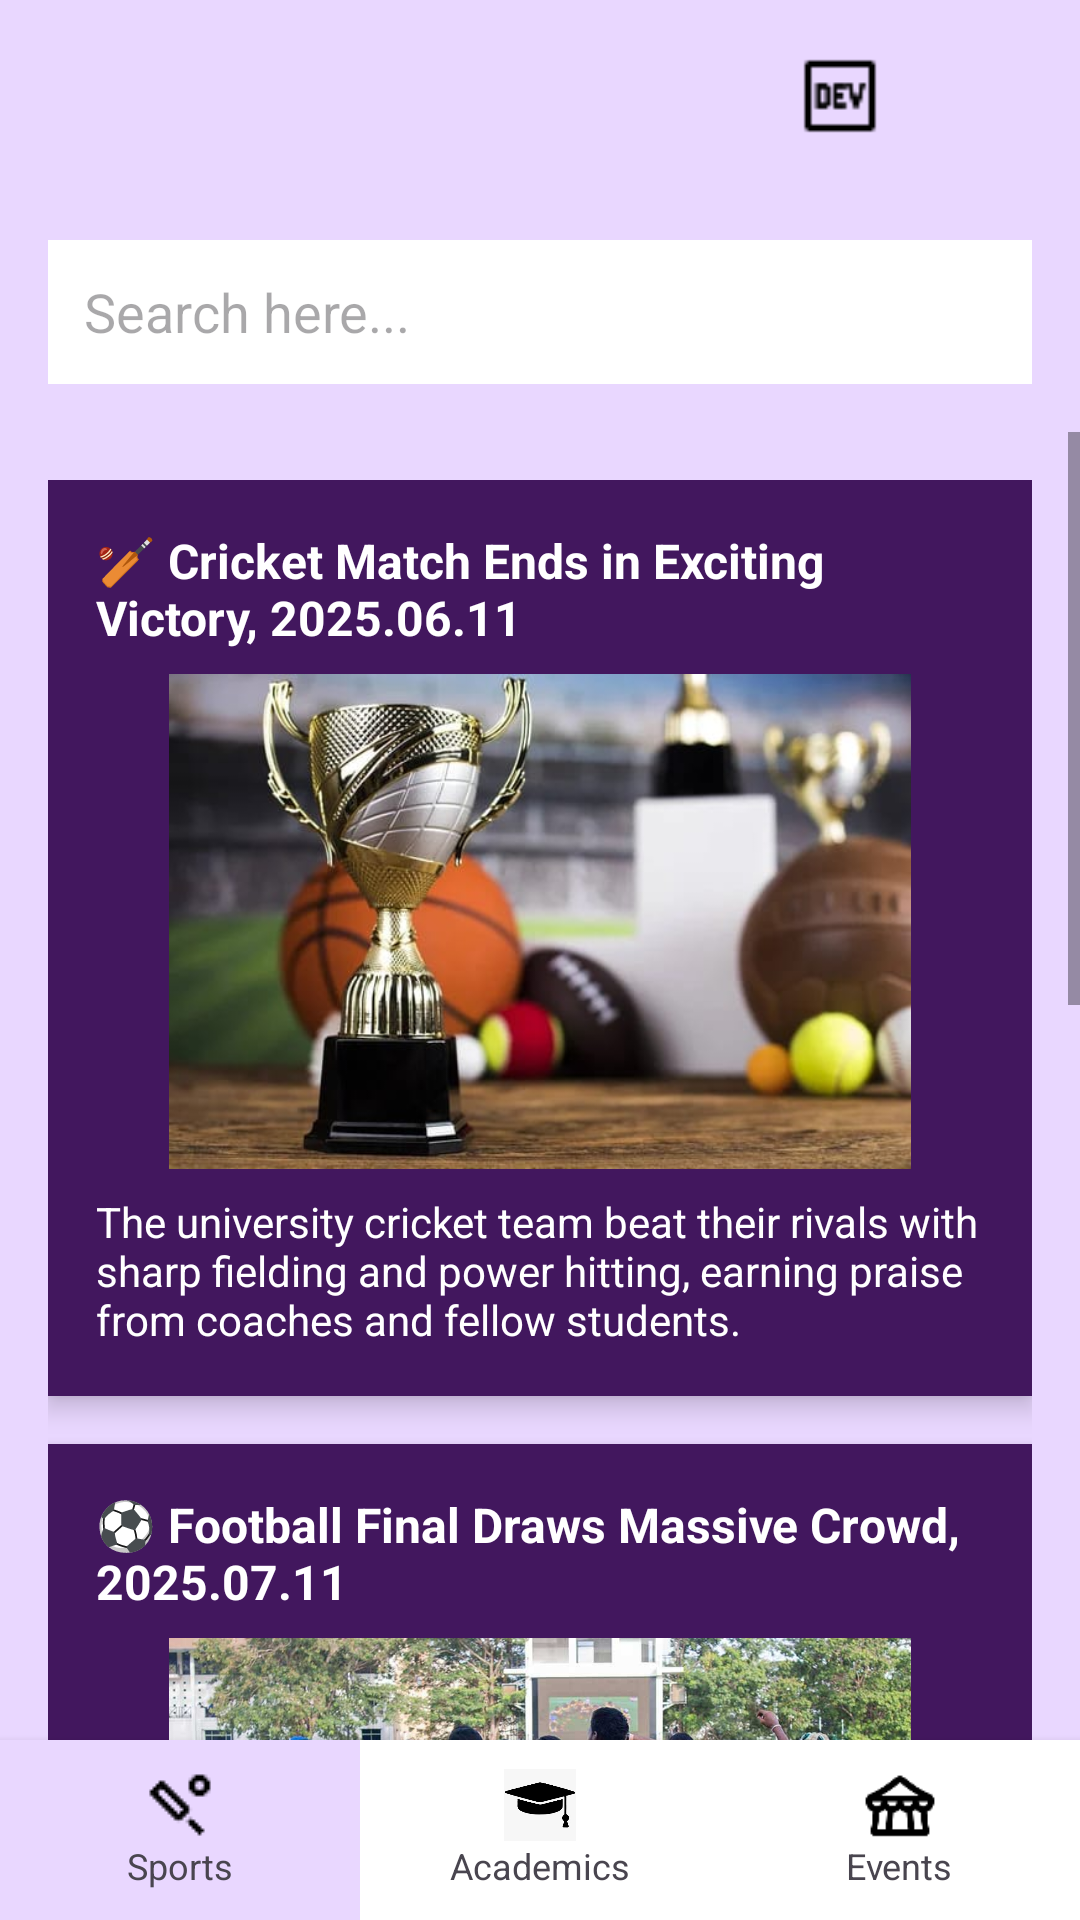

The Android layout XML behind this screen, and the referenced resources:
<!-- AndroidManifest.xml: application theme Theme.Material3.Light.NoActionBar -->
<!-- res/layout/activity_sport_news.xml -->
<?xml version="1.0" encoding="utf-8"?>
<RelativeLayout xmlns:android="http://schemas.android.com/apk/res/android"
    xmlns:app="http://schemas.android.com/apk/res-auto"
    android:layout_width="match_parent"
    android:layout_height="match_parent"
    android:background="#E9D7FF">

    
    <LinearLayout
        android:id="@+id/top_bar"
        android:layout_width="match_parent"
        android:layout_height="wrap_content"
        android:orientation="horizontal"
        android:gravity="end"
        android:padding="16dp">

        <ImageView
            android:id="@+id/dev_icon"
            android:layout_width="32dp"
            android:layout_height="32dp"
            android:layout_marginEnd="16dp"
            android:src="@drawable/dev"
            android:contentDescription="Developer Info" />

        <ImageView
            android:id="@+id/profile_icon"
            android:layout_width="32dp"
            android:layout_height="32dp"
            android:src="@drawable/profile"
            android:contentDescription="Profile Info" />
    </LinearLayout>

    

    <EditText
        android:id="@+id/search_field"
        android:layout_width="match_parent"
        android:layout_height="48dp"
        android:layout_below="@id/top_bar"
        android:layout_margin="16dp"
        android:hint="Search here..."
        android:background="#FFFFFF"
        android:padding="12dp" />

    
    <ScrollView
        android:id="@+id/news_scroll"
        android:layout_width="match_parent"
        android:layout_height="match_parent"
        android:layout_below="@id/search_field"
        android:layout_above="@id/bottom_navigation"
        android:fillViewport="true">

        <LinearLayout
            android:layout_width="match_parent"
            android:layout_height="wrap_content"
            android:orientation="vertical"
            android:padding="16dp">

            
            
            <LinearLayout
                android:layout_width="match_parent"
                android:layout_height="wrap_content"
                android:background="#42175E"
                android:elevation="5dp"
                android:orientation="vertical"
                android:padding="16dp"
                android:layout_marginBottom="16dp">

                <TextView
                    android:layout_width="wrap_content"
                    android:layout_height="wrap_content"
                    android:text="🏏 Cricket Match Ends in Exciting Victory, 2025.06.11"
                    android:textColor="#FFFFFF"
                    android:textSize="16sp"
                    android:textStyle="bold" />

                <ImageView
                    android:layout_width="match_parent"
                    android:layout_height="165dp"
                    android:layout_marginTop="8dp"
                    android:src="@drawable/sport1"
                    android:contentDescription="News Image" />

                <TextView
                    android:layout_width="wrap_content"
                    android:layout_height="wrap_content"
                    android:layout_marginTop="8dp"
                    android:text="The university cricket team beat their rivals with sharp fielding and power hitting, earning praise from coaches and fellow students."
                    android:textColor="#FFFFFF"
                    android:textSize="14sp" />
            </LinearLayout>

            
            <LinearLayout
                android:layout_width="match_parent"
                android:layout_height="wrap_content"
                android:background="#42175E"
                android:elevation="5dp"
                android:orientation="vertical"
                android:padding="16dp"
                android:layout_marginBottom="16dp">

                <TextView
                    android:layout_width="wrap_content"
                    android:layout_height="wrap_content"
                    android:text="⚽ Football Final Draws Massive Crowd, 2025.07.11"
                    android:textColor="#FFFFFF"
                    android:textSize="16sp"
                    android:textStyle="bold" />

                <ImageView
                    android:layout_width="match_parent"
                    android:layout_height="165dp"
                    android:layout_marginTop="8dp"
                    android:src="@drawable/sport4"
                    android:contentDescription="News Image" />

                <TextView
                    android:layout_width="wrap_content"
                    android:layout_height="wrap_content"
                    android:layout_marginTop="8dp"
                    android:text="The football final ended in a dramatic penalty shootout, showcasing skill, teamwork, and an unforgettable moment for student athletes."
                    android:textColor="#FFFFFF"
                    android:textSize="14sp" />
            </LinearLayout>

            <LinearLayout
                android:layout_width="match_parent"
                android:layout_height="wrap_content"
                android:background="#42175E"
                android:elevation="5dp"
                android:orientation="vertical"
                android:padding="16dp"
                android:layout_marginBottom="16dp">

                <TextView
                    android:layout_width="wrap_content"
                    android:layout_height="wrap_content"
                    android:text="🏆 Faculty Finals Thrill Fans With Close Finish,  2025.05.04"
                    android:textColor="#FFFFFF"
                    android:textSize="16sp"
                    android:textStyle="bold" />

                <ImageView
                    android:layout_width="match_parent"
                    android:layout_height="165dp"
                    android:layout_marginTop="8dp"
                    android:src="@drawable/sport2"
                    android:contentDescription="News Image" />

                <TextView
                    android:layout_width="wrap_content"
                    android:layout_height="wrap_content"
                    android:layout_marginTop="8dp"
                    android:text="The interfaculty finals saw a nail-biting match with cheering crowds as the champions secured their win in the final minutes."
                    android:textColor="#FFFFFF"
                    android:textSize="14sp" />
            </LinearLayout>

        </LinearLayout>
    </ScrollView>

    
    <LinearLayout
        android:id="@+id/bottom_navigation"
        android:layout_width="match_parent"
        android:layout_height="60dp"
        android:layout_alignParentBottom="true"
        android:orientation="horizontal"
        android:background="#FFFFFF"
        android:elevation="4dp"
        android:weightSum="3">

        <LinearLayout
            android:id="@+id/nav_sports"
            android:layout_width="0dp"
            android:layout_height="match_parent"
            android:layout_weight="1"
            android:orientation="vertical"
            android:gravity="center"
            android:clickable="true"
            android:focusable="true"
            android:background="#E9D7FF"
            android:onClick="onNavClick">

            <ImageView
                android:layout_width="24dp"
                android:layout_height="24dp"
                android:src="@drawable/sports"
                android:contentDescription="Sports" />
            <TextView
                android:layout_width="wrap_content"
                android:layout_height="wrap_content"
                android:text="Sports"
                android:textSize="12sp" />
        </LinearLayout>

        <LinearLayout
            android:id="@+id/nav_academics"
            android:layout_width="0dp"
            android:layout_height="match_parent"
            android:layout_weight="1"
            android:orientation="vertical"
            android:gravity="center"
            android:clickable="true"
            android:focusable="true"
            android:background="?attr/selectableItemBackground"
            android:onClick="onNavClick">

            <ImageView
                android:layout_width="24dp"
                android:layout_height="24dp"
                android:src="@drawable/degree"
                android:contentDescription="Academics" />
            <TextView
                android:layout_width="wrap_content"
                android:layout_height="wrap_content"
                android:text="Academics"
                android:textSize="12sp" />
        </LinearLayout>

        <LinearLayout
            android:id="@+id/nav_events"
            android:layout_width="0dp"
            android:layout_height="match_parent"
            android:layout_weight="1"
            android:orientation="vertical"
            android:gravity="center"
            android:clickable="true"
            android:focusable="true"
            android:background="?attr/selectableItemBackground"
            android:onClick="onNavClick">

            <ImageView
                android:layout_width="24dp"
                android:layout_height="24dp"
                android:src="@drawable/events"
                android:contentDescription="Events" />
            <TextView
                android:layout_width="wrap_content"
                android:layout_height="wrap_content"
                android:text="Events"
                android:textSize="12sp" />
        </LinearLayout>
    </LinearLayout>
</RelativeLayout>
<!-- resources referenced by this layout -->
<resources>
  <!-- drawable degree: jpg bitmap (drawable, 6182 bytes) -->
  <!-- drawable dev: png bitmap (drawable, 376 bytes) -->
  <!-- drawable events: png bitmap (drawable, 998 bytes) -->
  <!-- drawable sport1: jpg bitmap (drawable, 32039 bytes) -->
  <!-- drawable sport2: jpg bitmap (drawable, 131772 bytes) -->
  <!-- drawable sport4: jpg bitmap (drawable, 187610 bytes) -->
  <!-- drawable sports: png bitmap (drawable, 383 bytes) -->
</resources>
